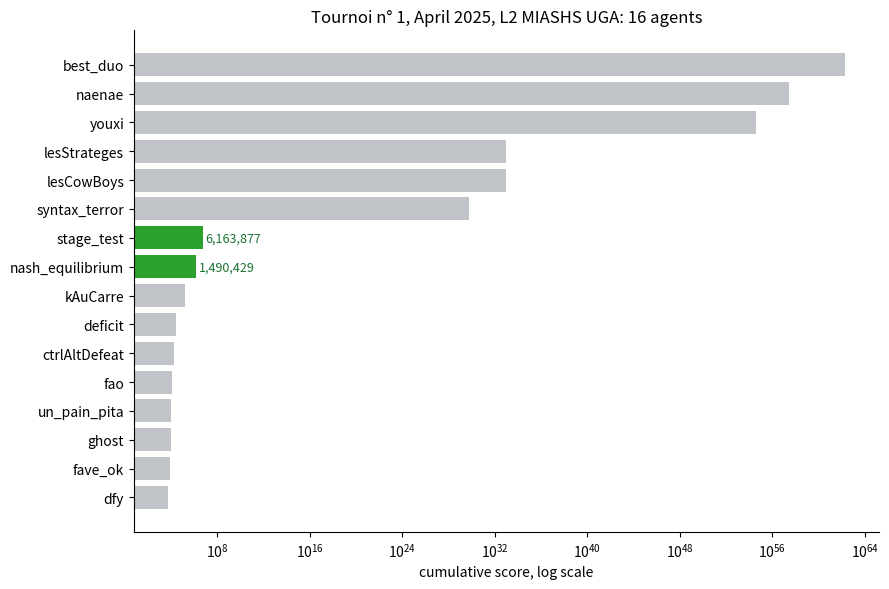

The matplotlib source for this figure:
"""The April 2025 tournament standings, as a chart.

Scores are transcribed from page 1 of
../original/Projet_Prolog/Convergence des stratégies dans un jeu répété/data2.pdf,
which is the tournament log as produced by the course harness.
"""

import matplotlib
matplotlib.use("Agg")
import matplotlib.pyplot as plt  # noqa: E402

STANDINGS = [
    ("best_duo",       201948395872482084950540887069436735146155115216970443725750792),
    ("naenae",         2584939414228211483973152162718652107287198305130004896256),
    ("youxi",          4135903062765138374357044094175114381943761302861102102),
    ("lesStrateges",   888178419700125232339271902533575),
    ("lesCowBoys",     888178419700125232338905334984421),
    ("syntax_terror",  633825300704410511107059080170),
    ("stage_test",     6163877),
    ("nash_equilibrium", 1490429),
    ("kAuCarre",       177854),
    ("deficit",        25551),
    ("ctrlAltDefeat",  17658),
    ("fao",            11289),
    ("un_pain_pita",   9566),
    ("ghost",          9350),
    ("fave_ok",        8290),
    ("dfy",            5226),
]

MINE = {"stage_test", "nash_equilibrium"}

names = [n for n, _ in STANDINGS][::-1]
scores = [float(s) for _, s in STANDINGS][::-1]   # exact ints overflow C long
colours = ["#2ca02c" if n in MINE else "#c0c4c8" for n in names]

fig, ax = plt.subplots(figsize=(9, 6))
ax.barh(names, scores, color=colours)
ax.set_xscale("log")
ax.set_xlabel("cumulative score, log scale")
ax.set_title("Tournoi n° 1, April 2025, L2 MIASHS UGA: 16 agents")
for i, (name, score) in enumerate(zip(names, scores)):
    if name in MINE:
        ax.text(score * 1.6, i, f"{int(score):,}", va="center", fontsize=9, color="#1a7431")
ax.spines[["top", "right"]].set_visible(False)
fig.tight_layout()
fig.savefig("leaderboard.png", dpi=110, bbox_inches="tight")

rank = {n: i + 1 for i, (n, _) in enumerate(STANDINGS)}
print(f"stage_test:       {rank['stage_test']}th of {len(STANDINGS)}, {dict(STANDINGS)['stage_test']:,}")
print(f"nash_equilibrium: {rank['nash_equilibrium']}th of {len(STANDINGS)}, {dict(STANDINGS)['nash_equilibrium']:,}")
print(f"winner is {STANDINGS[0][0]} at {STANDINGS[0][1]:.3e}, "
      f"{STANDINGS[0][1] / dict(STANDINGS)['stage_test']:.1e} times more")
print("wrote leaderboard.png")
